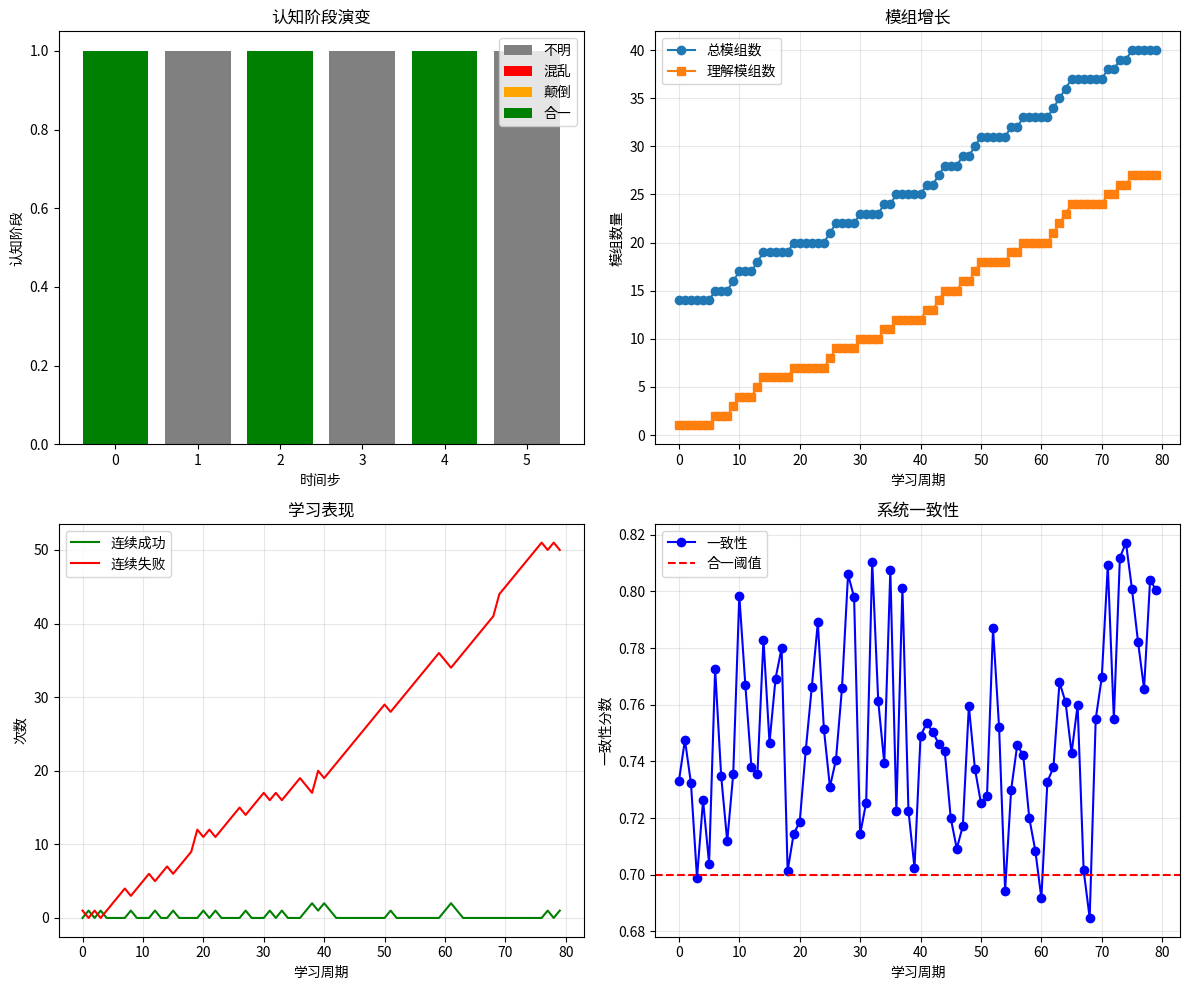

The script that saved this image:
import numpy as np
import random
from enum import Enum
from typing import Dict, List, Tuple, Optional
import matplotlib.pyplot as plt
from dataclasses import dataclass

# ========== 1. 定义核心枚举和数据结构 ==========

class CognitiveStage(Enum):
    """四阶段认知状态"""
    UNKNOWN = "不明"      # 无法理解
    CHAOS = "混乱"        # 多重可能性
    INVERTED = "颠倒"     # 可能错误的理解
    UNIFIED = "合一"      # 正确统一的理解

class ModuleType(Enum):
    """模组类型"""
    PERCEPTION = "感知"    # 基础感知模组
    ACTION = "动作"        # 动作执行模组
    UNDERSTANDING = "理解" # 理解模组
    METACOGNITIVE = "元认知" # 元认知模组

@dataclass
class Module:
    """模组基类"""
    id: int
    name: str
    m_type: ModuleType
    activation_threshold: float = 0.5
    activation_level: float = 0.0
    connections: Dict[int, float] = None  # 连接到的模组ID及其权重
    internal_state: Dict = None
    
    def __post_init__(self):
        if self.connections is None:
            self.connections = {}
        if self.internal_state is None:
            self.internal_state = {}
    
    def activate(self, input_strength: float) -> float:
        """激活模组，返回输出强度"""
        self.activation_level = min(1.0, input_strength)
        return self.activation_level if self.activation_level >= self.activation_threshold else 0.0
    
    def add_connection(self, target_id: int, weight: float = 0.5):
        """添加连接到其他模组"""
        self.connections[target_id] = weight
    
    def update_connection(self, target_id: int, delta: float):
        """更新连接权重"""
        if target_id in self.connections:
            self.connections[target_id] = max(0.0, min(1.0, self.connections[target_id] + delta))

@dataclass 
class UnderstandingModule(Module):
    """理解模组 - 特殊化的模组"""
    understanding_strength: float = 0.0  # 理解强度
    coherence_score: float = 0.0         # 内部一致性分数
    prediction_accuracy: float = 0.0     # 预测准确率
    age: int = 0                         # 模组年龄
    
    def update_understanding(self, success: bool):
        """更新理解状态"""
        self.age += 1
        if success:
            self.understanding_strength = min(1.0, self.understanding_strength + 0.1)
            self.prediction_accuracy = (self.prediction_accuracy * (self.age-1) + 1) / self.age
        else:
            self.understanding_strength = max(0.0, self.understanding_strength - 0.2)
            self.prediction_accuracy = (self.prediction_accuracy * (self.age-1)) / self.age

# ========== 2. 创建四阶段调控器 ==========

class FourStageRegulator:
    """四阶段认知调控器"""
    
    def __init__(self):
        self.current_stage = CognitiveStage.UNKNOWN
        self.stage_duration = 0
        self.confusion_level = 0.0  # 混乱程度 0-1
        self.coherence_threshold = 0.7  # 进入"合一"所需的一致性阈值
        self.failure_tolerance = 3  # 容忍连续失败次数
        
        # 各阶段的参数设置
        self.stage_parameters = {
            CognitiveStage.UNKNOWN: {
                "activation_threshold": 0.8,  # 高阈值，不易激活
                "random_exploration": 0.9,    # 高随机探索
                "energy_cost": 0.3,
            },
            CognitiveStage.CHAOS: {
                "activation_threshold": 0.3,  # 低阈值，易激活
                "random_exploration": 0.95,   # 极高随机性
                "energy_cost": 0.8,
            },
            CognitiveStage.INVERTED: {
                "activation_threshold": 0.6,
                "random_exploration": 0.2,    # 低随机性
                "energy_cost": 0.5,
            },
            CognitiveStage.UNIFIED: {
                "activation_threshold": 0.7,
                "random_exploration": 0.1,    # 低随机性
                "energy_cost": 0.2,           # 高效能
            }
        }
        
    def diagnose_stage(self, modules: List[Module], recent_successes: int, recent_failures: int) -> CognitiveStage:
        """诊断当前认知阶段"""
        
        active_modules = [m for m in modules if m.activation_level > 0.1]
        
        # 如果没有活跃模组 -> 不明
        if len(active_modules) == 0:
            return CognitiveStage.UNKNOWN
        
        # 计算模组间的一致性
        coherence = self._calculate_coherence(active_modules)
        
        # 计算激活模式的稳定性
        stability = self._calculate_stability(modules)
        
        # 基于一致性和失败率判断阶段
        if coherence > self.coherence_threshold and recent_failures == 0:
            return CognitiveStage.UNIFIED
        elif coherence > 0.5 and stability > 0.6:
            return CognitiveStage.INVERTED
        elif len(active_modules) > 5 and coherence < 0.3:  # 多个模组活跃但不一致
            return CognitiveStage.CHAOS
        else:
            return CognitiveStage.UNKNOWN
    
    def _calculate_coherence(self, modules: List[Module]) -> float:
        """计算模组间的一致性"""
        if len(modules) < 2:
            return 1.0
        
        # 简化的计算：检查模组激活水平的相关性
        activations = [m.activation_level for m in modules]
        mean_activation = np.mean(activations)
        deviations = [abs(a - mean_activation) for a in activations]
        
        # 平均偏差越小，一致性越高
        avg_deviation = np.mean(deviations)
        coherence = max(0.0, 1.0 - avg_deviation)
        return coherence
    
    def _calculate_stability(self, modules: List[Module]) -> float:
        """计算激活模式的稳定性"""
        # 简化的稳定性计算：检查理解模组的预测准确率
        understanding_modules = [m for m in modules if isinstance(m, UnderstandingModule)]
        if not understanding_modules:
            return 0.0
        
        avg_accuracy = np.mean([m.prediction_accuracy for m in understanding_modules])
        return avg_accuracy
    
    def transition_rules(self, current_stage: CognitiveStage, 
                         failures: int, 
                         coherence: float) -> CognitiveStage:
        """执行阶段转换规则"""
        
        if current_stage == CognitiveStage.UNKNOWN:
            # 不明 -> 混乱：当系统开始探索时
            if failures > 0:  # 遭遇失败，开始探索
                return CognitiveStage.CHAOS
                
        elif current_stage == CognitiveStage.CHAOS:
            # 混乱 -> 颠倒：当出现一个主导理解时
            if coherence > 0.5:  # 开始形成一致理解
                return CognitiveStage.INVERTED
                
        elif current_stage == CognitiveStage.INVERTED:
            # 颠倒 -> 合一：理解经受住检验
            if coherence > self.coherence_threshold and failures == 0:
                return CognitiveStage.UNIFIED
            # 颠倒 -> 混乱：理解失败，需要重新探索
            elif failures >= self.failure_tolerance:
                return CognitiveStage.CHAOS
                
        elif current_stage == CognitiveStage.UNIFIED:
            # 合一 -> 不明：系统寻求新的挑战
            if failures > 2:  # 连续失败，出现新问题
                return CognitiveStage.UNKNOWN
        
        return current_stage  # 保持当前阶段
    
    def get_stage_parameters(self, stage: CognitiveStage) -> Dict:
        """获取当前阶段的参数"""
        return self.stage_parameters.get(stage, self.stage_parameters[CognitiveStage.UNKNOWN])

# ========== 3. 创建认知系统 ==========

class CognitiveSystem:
    """认知系统 - 模拟理解模组的生成和演化"""
    
    def __init__(self):
        self.modules = {}
        self.next_module_id = 0
        self.regulator = FourStageRegulator()
        self.stage_history = []
        self.learning_history = []
        
        # 初始化基础模组
        self._initialize_basic_modules()
        
        # 性能跟踪
        self.recent_successes = 0
        self.recent_failures = 0
        self.total_energy = 100.0
        self.energy_history = []
        
    def _initialize_basic_modules(self):
        """初始化基础感知和动作模组"""
        
        # 基础感知模组
        perceptions = ["vision_red", "vision_blue", "vision_green", 
                      "sound_high", "sound_low", "touch_pressure"]
        
        for p in perceptions:
            module = Module(
                id=self.next_module_id,
                name=f"perception_{p}",
                m_type=ModuleType.PERCEPTION,
                activation_threshold=0.4
            )
            self.modules[self.next_module_id] = module
            self.next_module_id += 1
        
        # 基础动作模组
        actions = ["move_forward", "move_back", "turn_left", "turn_right", "grab", "release"]
        
        for a in actions:
            module = Module(
                id=self.next_module_id,
                name=f"action_{a}",
                m_type=ModuleType.ACTION,
                activation_threshold=0.6
            )
            self.modules[self.next_module_id] = module
            self.next_module_id += 1
        
        # 初始理解模组（非常基础）
        initial_understanding = UnderstandingModule(
            id=self.next_module_id,
            name="basic_reflex",
            m_type=ModuleType.UNDERSTANDING,
            activation_threshold=0.7,
            understanding_strength=0.3
        )
        self.modules[self.next_module_id] = initial_understanding
        self.next_module_id += 1
        
        # 元认知模组
        metacog = Module(
            id=self.next_module_id,
            name="metacognitive_monitor",
            m_type=ModuleType.METACOGNITIVE,
            activation_threshold=0.5
        )
        self.modules[self.next_module_id] = metacog
        self.next_module_id += 1
        
        # 建立一些初始连接
        self._create_initial_connections()
    
    def _create_initial_connections(self):
        """创建初始的连接"""
        # 简化的连接：感知模组连接到理解模组
        perception_ids = [id for id, m in self.modules.items() 
                         if m.m_type == ModuleType.PERCEPTION]
        understanding_ids = [id for id, m in self.modules.items() 
                            if m.m_type == ModuleType.UNDERSTANDING]
        
        if perception_ids and understanding_ids:
            for p_id in perception_ids:
                for u_id in understanding_ids:
                    self.modules[p_id].add_connection(u_id, weight=0.3)
    
    def process_input(self, sensory_input: Dict[str, float]) -> Dict[str, float]:
        """处理输入，返回动作决策"""
        
        # 重置所有模组的激活水平
        for module in self.modules.values():
            module.activation_level = 0.0
        
        # 激活感知模组
        activated_perceptions = []
        for module in self.modules.values():
            if module.m_type == ModuleType.PERCEPTION:
                # 简化的感知匹配：检查输入是否匹配模组名称
                for key, value in sensory_input.items():
                    if key in module.name and value > 0:
                        activation = module.activate(value)
                        if activation > 0:
                            activated_perceptions.append(module.id)
        
        # 传播激活
        self._propagate_activation(activated_perceptions)
        
        # 诊断当前认知阶段
        stage = self.regulator.diagnose_stage(
            list(self.modules.values()), 
            self.recent_successes, 
            self.recent_failures
        )
        
        # 记录阶段历史
        if not self.stage_history or self.stage_history[-1] != stage:
            self.stage_history.append(stage)
        
        # 获取当前阶段参数
        stage_params = self.regulator.get_stage_parameters(stage)
        
        # 基于阶段参数调整系统行为
        actions = self._generate_actions(stage_params)
        
        # 消耗能量
        energy_cost = stage_params["energy_cost"]
        self.total_energy -= energy_cost
        self.energy_history.append(self.total_energy)
        
        return {
            "actions": actions,
            "stage": stage,
            "active_modules": len([m for m in self.modules.values() if m.activation_level > 0.1]),
            "energy_remaining": self.total_energy
        }
    
    def _propagate_activation(self, source_ids: List[int], depth: int = 0, max_depth: int = 3):
        """传播激活到连接的模组"""
        if depth >= max_depth or not source_ids:
            return
        
        new_activations = []
        for source_id in source_ids:
            source_module = self.modules[source_id]
            
            # 传播到所有连接的模组
            for target_id, weight in source_module.connections.items():
                if target_id in self.modules:
                    target_module = self.modules[target_id]
                    
                    # 计算传播的激活强度
                    propagated_strength = source_module.activation_level * weight
                    
                    # 激活目标模组
                    output = target_module.activate(propagated_strength)
                    
                    if output > 0:
                        new_activations.append(target_id)
        
        # 递归传播
        if new_activations:
            self._propagate_activation(new_activations, depth + 1, max_depth)
    
    def _generate_actions(self, stage_params: Dict) -> Dict[str, float]:
        """生成动作决策"""
        
        # 收集活跃的动作模组
        action_modules = [m for m in self.modules.values() 
                         if m.m_type == ModuleType.ACTION and m.activation_level > 0]
        
        actions = {}
        
        if action_modules:
            # 选择激活最强的动作
            strongest = max(action_modules, key=lambda m: m.activation_level)
            actions[strongest.name] = strongest.activation_level
        else:
            # 没有活跃动作模组，基于阶段参数随机探索
            if random.random() < stage_params["random_exploration"]:
                # 随机选择一个动作
                all_actions = [m for m in self.modules.values() 
                              if m.m_type == ModuleType.ACTION]
                if all_actions:
                    chosen = random.choice(all_actions)
                    actions[chosen.name] = 0.5  # 中等置信度
        
        return actions
    
    def learn_from_feedback(self, success: bool, context: Dict = None):
        """从反馈中学习"""
        
        if success:
            self.recent_successes += 1
            self.recent_failures = max(0, self.recent_failures - 1)
            
            # 奖励活跃的理解模组
            for module in self.modules.values():
                if isinstance(module, UnderstandingModule) and module.activation_level > 0:
                    module.update_understanding(True)
                    
                    # 加强成功的连接
                    for conn_id in module.connections:
                        if conn_id in self.modules:
                            self.modules[conn_id].update_connection(module.id, 0.1)
        else:
            self.recent_failures += 1
            self.recent_successes = max(0, self.recent_successes - 1)
            
            # 惩罚活跃的理解模组
            for module in self.modules.values():
                if isinstance(module, UnderstandingModule) and module.activation_level > 0:
                    module.update_understanding(False)
                    
                    # 削弱失败的连接
                    for conn_id in module.connections:
                        if conn_id in self.modules:
                            self.modules[conn_id].update_connection(module.id, -0.2)
            
            # 检查是否需要创建新理解模组
            if self.recent_failures >= 3:
                self._create_new_understanding_module(context)
    
    def _create_new_understanding_module(self, context: Dict = None):
        """创建新的理解模组"""
        
        # 收集当前活跃的感知模组
        active_perceptions = [m for m in self.modules.values() 
                             if m.m_type == ModuleType.PERCEPTION and m.activation_level > 0.3]
        
        if len(active_perceptions) >= 2:
            # 创建一个新的理解模组
            new_module = UnderstandingModule(
                id=self.next_module_id,
                name=f"understanding_{len([m for m in self.modules.values() if isinstance(m, UnderstandingModule)])}",
                m_type=ModuleType.UNDERSTANDING,
                activation_threshold=0.5,
                understanding_strength=0.1
            )
            
            # 连接到活跃的感知模组
            for perception in active_perceptions:
                new_module.add_connection(perception.id, weight=0.4)
                # 同时让感知模组连接到新理解模组
                perception.add_connection(new_module.id, weight=0.3)
            
            self.modules[self.next_module_id] = new_module
            self.next_module_id += 1
            
            print(f"创建了新理解模组: {new_module.name}")
    
    def update_cognitive_stage(self):
        """更新认知阶段"""
        current_stage = self.regulator.diagnose_stage(
            list(self.modules.values()), 
            self.recent_successes, 
            self.recent_failures
        )
        
        # 计算一致性
        active_modules = [m for m in self.modules.values() if m.activation_level > 0.1]
        coherence = self.regulator._calculate_coherence(active_modules)
        
        # 应用转换规则
        new_stage = self.regulator.transition_rules(
            current_stage, 
            self.recent_failures, 
            coherence
        )
        
        self.regulator.current_stage = new_stage
        
        # 记录学习历史
        self.learning_history.append({
            "stage": new_stage,
            "modules": len(self.modules),
            "understanding_modules": len([m for m in self.modules.values() 
                                         if isinstance(m, UnderstandingModule)]),
            "successes": self.recent_successes,
            "failures": self.recent_failures,
            "coherence": coherence
        })
        
        return new_stage
    
    def visualize_cognitive_journey(self):
        """可视化认知旅程"""
        
        if not self.stage_history:
            print("没有足够的历史数据")
            return
        
        # 创建图形
        fig, axes = plt.subplots(2, 2, figsize=(12, 10))
        
        # 1. 认知阶段演变
        ax1 = axes[0, 0]
        stage_values = [s.value for s in self.stage_history]
        stage_names = [s.name for s in self.stage_history]
        
        # 为每个阶段分配颜色
        stage_colors = {
            CognitiveStage.UNKNOWN: 'gray',
            CognitiveStage.CHAOS: 'red',
            CognitiveStage.INVERTED: 'orange',
            CognitiveStage.UNIFIED: 'green'
        }
        
        colors = [stage_colors[stage] for stage in self.stage_history]
        
        ax1.bar(range(len(stage_values)), [1] * len(stage_values), color=colors)
        ax1.set_xlabel("时间步")
        ax1.set_ylabel("认知阶段")
        ax1.set_title("认知阶段演变")
        
        # 创建自定义图例
        from matplotlib.patches import Patch
        legend_elements = [Patch(facecolor=color, label=stage.value) 
                          for stage, color in stage_colors.items()]
        ax1.legend(handles=legend_elements, loc='upper right')
        
        # 2. 模组数量增长
        ax2 = axes[0, 1]
        if self.learning_history:
            steps = range(len(self.learning_history))
            total_modules = [h["modules"] for h in self.learning_history]
            understanding_modules = [h["understanding_modules"] for h in self.learning_history]
            
            ax2.plot(steps, total_modules, label="总模组数", marker='o')
            ax2.plot(steps, understanding_modules, label="理解模组数", marker='s')
            ax2.set_xlabel("学习周期")
            ax2.set_ylabel("模组数量")
            ax2.set_title("模组增长")
            ax2.legend()
            ax2.grid(True, alpha=0.3)
        
        # 3. 成功/失败记录
        ax3 = axes[1, 0]
        if self.learning_history:
            steps = range(len(self.learning_history))
            successes = [h["successes"] for h in self.learning_history]
            failures = [h["failures"] for h in self.learning_history]
            
            ax3.plot(steps, successes, label="连续成功", color='green')
            ax3.plot(steps, failures, label="连续失败", color='red')
            ax3.set_xlabel("学习周期")
            ax3.set_ylabel("次数")
            ax3.set_title("学习表现")
            ax3.legend()
            ax3.grid(True, alpha=0.3)
        
        # 4. 一致性分数
        ax4 = axes[1, 1]
        if self.learning_history:
            steps = range(len(self.learning_history))
            coherence = [h["coherence"] for h in self.learning_history]
            
            ax4.plot(steps, coherence, label="一致性", color='blue', marker='o')
            ax4.axhline(y=0.7, color='r', linestyle='--', label="合一阈值")
            ax4.set_xlabel("学习周期")
            ax4.set_ylabel("一致性分数")
            ax4.set_title("系统一致性")
            ax4.legend()
            ax4.grid(True, alpha=0.3)
        
        plt.tight_layout()
        plt.show()
        
        # 打印系统状态摘要
        print("\n" + "="*50)
        print("系统状态摘要")
        print("="*50)
        print(f"当前认知阶段: {self.regulator.current_stage.value}")
        print(f"总模组数: {len(self.modules)}")
        print(f"理解模组数: {len([m for m in self.modules.values() if isinstance(m, UnderstandingModule)])}")
        print(f"最近成功: {self.recent_successes}, 最近失败: {self.recent_failures}")
        print(f"剩余能量: {self.total_energy:.1f}")
        
        # 显示活跃的理解模组
        active_understanding = [m for m in self.modules.values() 
                              if isinstance(m, UnderstandingModule) and m.activation_level > 0]
        if active_understanding:
            print("\n活跃的理解模组:")
            for module in active_understanding:
                print(f"  - {module.name}: 强度={module.understanding_strength:.2f}, "
                      f"准确率={module.prediction_accuracy:.2f}")

# ========== 4. 创建测试环境 ==========

class TestEnvironment:
    """测试环境 - 模拟迷宫和规则变化"""
    
    def __init__(self, rule_sets: List[Dict] = None):
        if rule_sets is None:
            # 默认规则集：红光规则 -> 蓝光规则 -> 混合规则
            self.rule_sets = [
                {"rule": "red_light", "description": "跟随红光", "steps": 20},
                {"rule": "blue_light", "description": "跟随蓝光", "steps": 20},
                {"rule": "alternating", "description": "红蓝交替", "steps": 30},
                {"rule": "random", "description": "随机目标", "steps": 15},
            ]
        else:
            self.rule_sets = rule_sets
        
        self.current_rule_index = 0
        self.steps_in_current_rule = 0
        self.current_rule = self.rule_sets[0]
        
    def get_sensory_input(self) -> Dict[str, float]:
        """生成感官输入"""
        
        rule = self.current_rule["rule"]
        sensory_input = {
            "vision_red": 0.0,
            "vision_blue": 0.0,
            "vision_green": 0.0,
            "sound_high": 0.0,
            "sound_low": 0.0,
            "touch_pressure": random.random() * 0.5,  # 随机触觉输入
        }
        
        # 基于当前规则生成输入
        if rule == "red_light":
            sensory_input["vision_red"] = 0.8 + random.random() * 0.2
            sensory_input["vision_blue"] = random.random() * 0.3
        elif rule == "blue_light":
            sensory_input["vision_blue"] = 0.8 + random.random() * 0.2
            sensory_input["vision_red"] = random.random() * 0.3
        elif rule == "alternating":
            # 红蓝交替
            if (self.steps_in_current_rule // 5) % 2 == 0:
                sensory_input["vision_red"] = 0.9
            else:
                sensory_input["vision_blue"] = 0.9
        elif rule == "random":
            # 随机强调某个感官
            if random.random() > 0.5:
                sensory_input["vision_red"] = 0.7
            else:
                sensory_input["vision_blue"] = 0.7
                
            if random.random() > 0.7:
                sensory_input["sound_high"] = 0.5
        
        return sensory_input
    
    def evaluate_action(self, actions: Dict[str, float], sensory_input: Dict[str, float]) -> bool:
        """评估动作是否正确"""
        
        rule = self.current_rule["rule"]
        
        if not actions:
            return False  # 没有动作是失败
        
        # 获取主要动作
        primary_action = max(actions.items(), key=lambda x: x[1])[0] if actions else None
        
        # 简化的评估逻辑
        if rule == "red_light":
            # 当红光强时，正确的动作是向前移动
            if sensory_input["vision_red"] > 0.7:
                return "move_forward" in primary_action
            else:
                return random.random() > 0.3  # 随机成功概率
        
        elif rule == "blue_light":
            # 当蓝光强时，正确的动作是向右转
            if sensory_input["vision_blue"] > 0.7:
                return "turn_right" in primary_action
            else:
                return random.random() > 0.3
        
        elif rule == "alternating":
            # 交替规则：红光时向前，蓝光时向右
            if sensory_input["vision_red"] > 0.7:
                return "move_forward" in primary_action
            elif sensory_input["vision_blue"] > 0.7:
                return "turn_right" in primary_action
            else:
                return random.random() > 0.4
        
        elif rule == "random":
            # 随机规则：有时需要多个动作组合
            return random.random() > 0.5  # 50%成功率
        
        return False  # 默认失败
    
    def update_rule(self):
        """更新当前规则"""
        self.steps_in_current_rule += 1
        
        current_rule_info = self.rule_sets[self.current_rule_index]
        if self.steps_in_current_rule >= current_rule_info["steps"]:
            # 切换到下一个规则
            self.current_rule_index = (self.current_rule_index + 1) % len(self.rule_sets)
            self.current_rule = self.rule_sets[self.current_rule_index]
            self.steps_in_current_rule = 0
            
            print(f"\n规则已切换: {current_rule_info['description']} -> {self.current_rule['description']}")
            return True
        
        return False

# ========== 5. 主运行循环 ==========

def run_cognitive_simulation(total_steps: int = 100):
    """运行认知模拟"""
    
    print("="*60)
    print("开始认知系统模拟")
    print("四阶段: 不明 → 混乱 → 颠倒 → 合一")
    print("="*60)
    
    # 初始化系统和环境
    cognitive_system = CognitiveSystem()
    environment = TestEnvironment()
    
    # 运行模拟
    for step in range(total_steps):
        print(f"\n--- 步骤 {step+1}/{total_steps} ---")
        
        # 检查规则是否需要更新
        rule_changed = environment.update_rule()
        if rule_changed:
            # 规则变化，增加失败计数以促进学习
            cognitive_system.recent_failures += 2
        
        # 获取感官输入
        sensory_input = environment.get_sensory_input()
        print(f"感官输入: { {k: round(v, 2) for k, v in sensory_input.items() if v > 0.1} }")
        
        # 认知系统处理输入
        result = cognitive_system.process_input(sensory_input)
        print(f"认知阶段: {result['stage'].value}")
        print(f"生成动作: {result['actions']}")
        
        # 环境评估动作
        success = environment.evaluate_action(result['actions'], sensory_input)
        print(f"动作结果: {'成功' if success else '失败'}")
        
        # 认知系统从反馈中学习
        cognitive_system.learn_from_feedback(success, sensory_input)
        
        # 更新认知阶段
        new_stage = cognitive_system.update_cognitive_stage()
        print(f"更新后阶段: {new_stage.value}")
        
        # 检查能量耗尽
        if cognitive_system.total_energy <= 0:
            print("\n⚠️  系统能量耗尽!")
            break
    
    # 模拟结束，可视化结果
    print("\n" + "="*60)
    print("模拟结束")
    print("="*60)
    
    cognitive_system.visualize_cognitive_journey()
    
    return cognitive_system

# ========== 6. 运行模拟 ==========

if __name__ == "__main__":
    # 运行模拟
    cognitive_system = run_cognitive_simulation(total_steps=80)
    
    # 额外分析：检查系统是否避免"自洽的疯狂"
    print("\n" + "="*60)
    print("检查'自洽的疯狂'避免机制")
    print("="*60)
    
    # 检查系统是否能在规则变化后适应
    inverted_stages = [h for h in cognitive_system.learning_history 
                      if h["stage"] == CognitiveStage.INVERTED]
    unified_stages = [h for h in cognitive_system.learning_history 
                     if h["stage"] == CognitiveStage.UNIFIED]
    
    print(f"总学习周期: {len(cognitive_system.learning_history)}")
    print(f"颠倒阶段次数: {len(inverted_stages)}")
    print(f"合一阶段次数: {len(unified_stages)}")
    
    # 检查是否陷入长期颠倒（可能暗示自洽疯狂）
    if inverted_stages:
        avg_inverted_duration = len(cognitive_system.learning_history) / len(inverted_stages)
        if avg_inverted_duration > 10:
            print("⚠️  警告：系统可能陷入长期'颠倒'，有自洽疯狂风险")
        else:
            print("✓ 系统能及时从颠倒阶段转换，避免自洽疯狂")
    
    # 检查理解模组的多样性
    understanding_modules = [m for m in cognitive_system.modules.values() 
                            if isinstance(m, UnderstandingModule)]
    print(f"\n理解模组总数: {len(understanding_modules)}")
    
    if len(understanding_modules) > 1:
        # 检查理解模组的强度分布
        strengths = [m.understanding_strength for m in understanding_modules]
        print(f"理解模组平均强度: {np.mean(strengths):.2f}")
        print(f"理解模组强度标准差: {np.std(strengths):.2f}")
        
        if np.std(strengths) < 0.2:
            print("⚠️  理解模组强度过于均匀，可能缺乏 specialization")
        else:
            print("✓ 理解模组有良好的 specialization")
